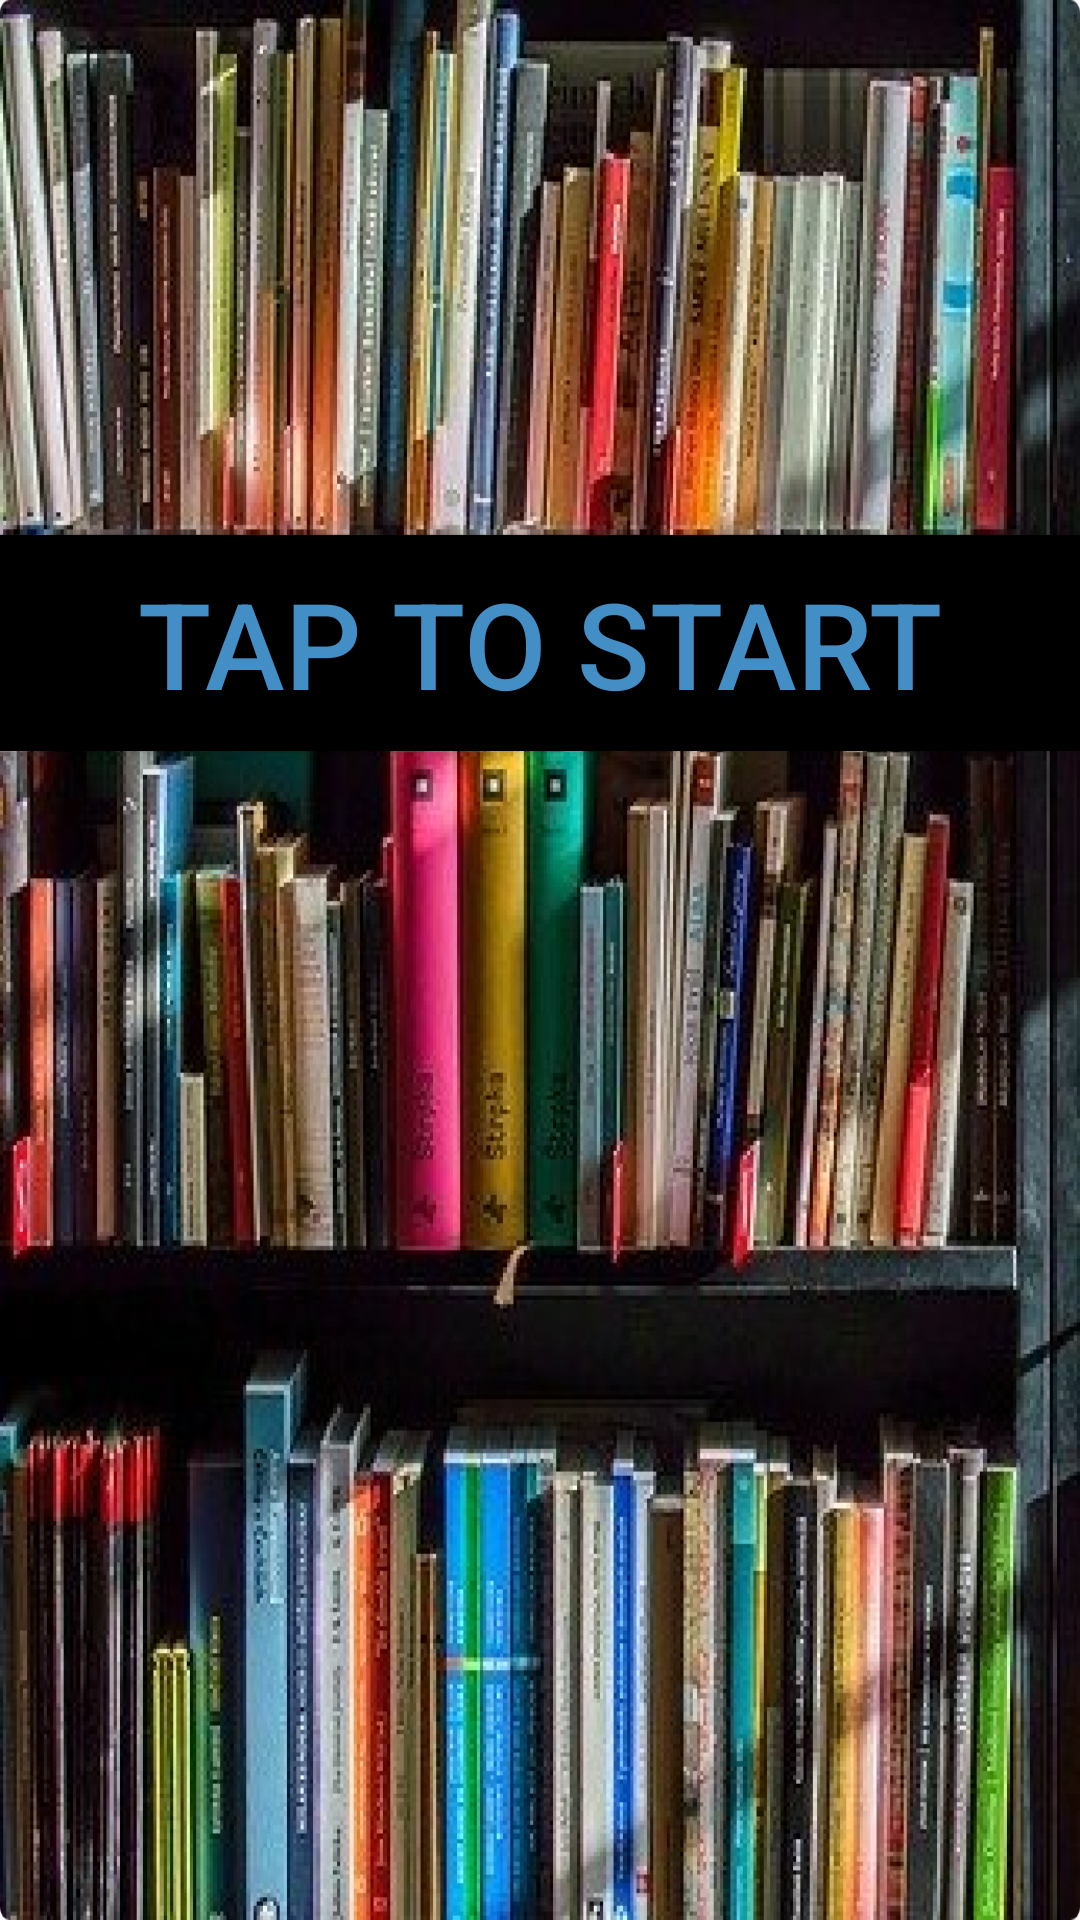

Produce the Android XML layout that renders to this screen, including the resource entries it uses.
<!-- AndroidManifest.xml: application theme AppTheme -->
<!-- res/layout/activity_main.xml -->
<?xml version="1.0" encoding="utf-8"?>
<androidx.constraintlayout.widget.ConstraintLayout xmlns:android="http://schemas.android.com/apk/res/android"
    xmlns:app="http://schemas.android.com/apk/res-auto"
    xmlns:tools="http://schemas.android.com/tools"
    android:id="@+id/startButton"
    android:layout_width="match_parent"
    android:layout_height="match_parent"
    android:background="@drawable/books"
    tools:context=".MainActivity">

    <Button
        android:id="@+id/button"
        android:layout_width="0dp"
        android:layout_height="72dp"
        android:background="#000000"
        android:onClick="save"
        android:text="tap to start"
        android:textColor="#438ec5"
        android:textSize="40sp"
        app:layout_constraintBottom_toBottomOf="parent"
        app:layout_constraintEnd_toEndOf="parent"
        app:layout_constraintHorizontal_bias="0.8"
        app:layout_constraintStart_toStartOf="parent"
        app:layout_constraintTop_toTopOf="parent"
        app:layout_constraintVertical_bias="0.314" />
</androidx.constraintlayout.widget.ConstraintLayout>
<!-- resources referenced by this layout -->
<resources>
  <!-- drawable books: png bitmap (drawable-hdpi, 819076 bytes) -->
  <style name="AppTheme" parent="Theme.AppCompat.Light">
          
          <item name="colorPrimary">@color/colorPrimary</item>
          <item name="colorPrimaryDark">@color/colorPrimaryDark</item>
          <item name="colorAccent">@color/colorAccent</item>
      </style>
  <color name="colorPrimary">#438ec5</color>
  <color name="colorPrimaryDark">#438ec5</color>
  <color name="colorAccent">#ffa400</color>
</resources>
